pico-8 play session: mixed d-pad (fixed 12-tick cycle), after a click and taps of 🅾, ❎, 🅾+❎, 🅾 in the second before t = 0

[t = 1 s] mixed d-pad (1.2s cycle ×~1): → ← ↑ ↓ + 🅾/❎ taps, ~1s
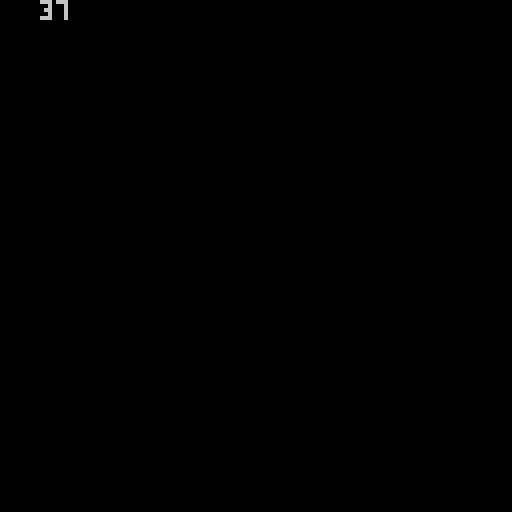
[t = 4 s] mixed d-pad (1.2s cycle ×~3): → ← ↑ ↓ + 🅾/❎ taps, ~4s
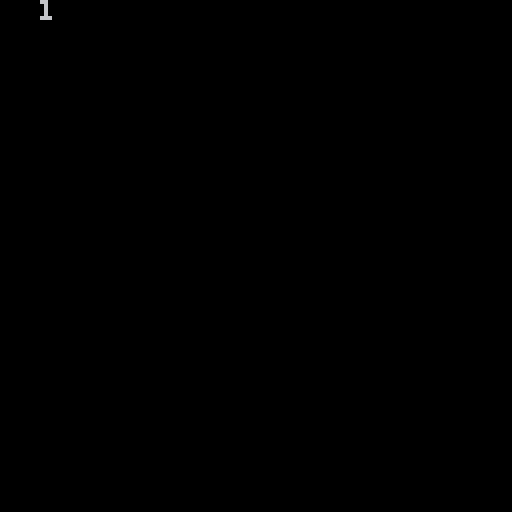
[t = 6 s] mixed d-pad (1.2s cycle ×~5): → ← ↑ ↓ + 🅾/❎ taps, ~6s
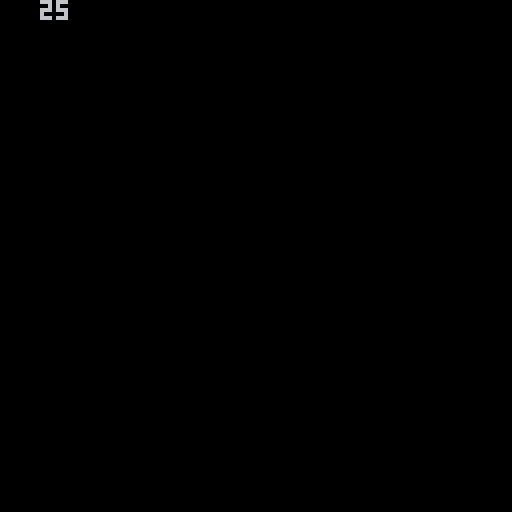

pico-8 cartridge
version 43
__lua__

function konami()
    print 'konami'
    stop()
end

function bad()
    print 'bad'
    stop()
end

moves = {
    {
        sequence = { 4, 4, 8, 8, 1, 2, 1, 2, 32, 16 },
        position = 1,
        action = konami
    },
    {
        sequence = { 8, 8, 1 },
        position = 1,
        action = bad
    }
}

dt = 0

function _update60()
    cls()
    if dt > 0 then
        dt -= 1
        if dt == 0 then
            for move in all(moves) do
               move.position = 1
            end
        end
    end
    local b = btnp()
    if b > 0 then
        print(b, 0, 0)
        for move in all(moves) do
            local state_ok = move.position > 1 or (move.position == 1 and dt == 0)
            local btn_ok = b & move.sequence[move.position] > 0
            if state_ok and btn_ok then
                dt = 60
                if move.position == #move.sequence then
                    move.action()
                else
                    move.position += 1
                end
            else
                move.position = 1
            end
        end
    end
    print(dt, 10, 0)
end
